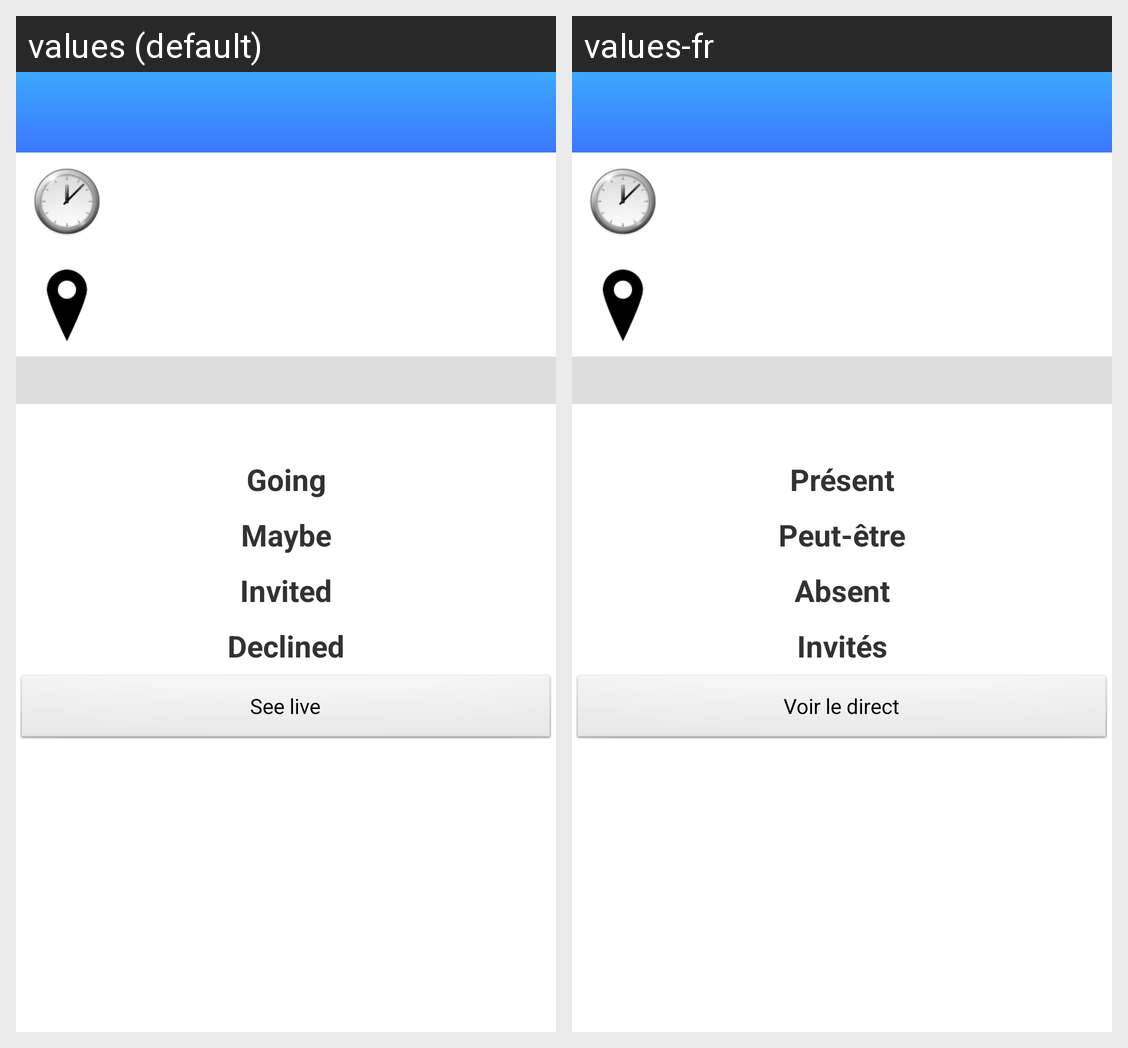

Locale-by-locale string values for the Android screen shown in this grid:
Android screen res/layout/activity_meeting_info.xml rendered under 2 locales, left to right: values (default), values-fr. Device: Nexus 5 (rendered at 1080×1920; each locale shown at half size, 540×960, under a caption strip naming it); theme AppTheme.
Strings drawn on this screen, with the default value and each locale's value (text and hints the layout hard-codes, and strings that could not be matched under every locale, appear in the picture but are not listed):

goingLabel
  values: Going
  values-fr: Présent

maybeLabel
  values: Maybe
  values-fr: Peut-être

invitedLabel
  values: Invited
  values-fr: Absent

declinedLabel
  values: Declined
  values-fr: Invités

seeLiveButton
  values: See live
  values-fr: Voir le direct
